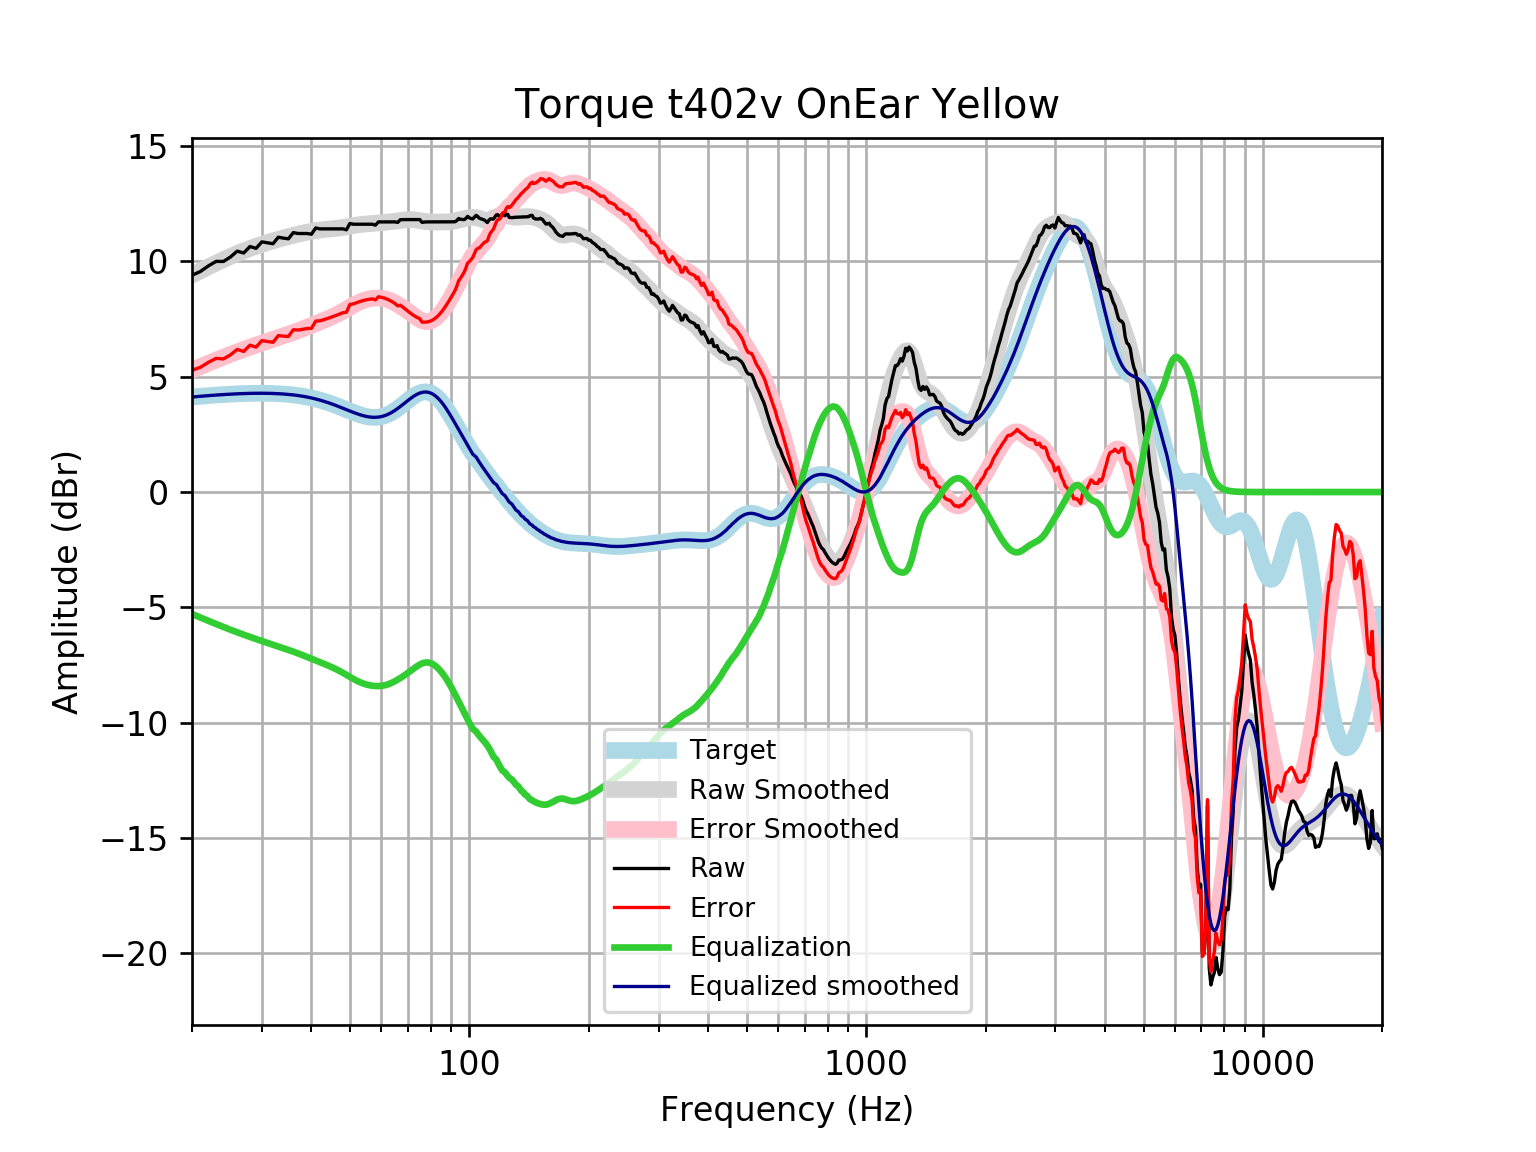

Source data for this figure (header and first rows):
frequency, raw, error, smoothed, error_smoothed, equalization, equalized_raw, equalized_smoothed, target
20, 9.399, 5.279, 9.409, 5.288, -5.288, 4.111, 4.121, 4.121
21, 9.562, 5.41, 9.593, 5.441, -5.441, 4.121, 4.152, 4.152
22, 9.805, 5.625, 9.766, 5.585, -5.585, 4.22, 4.18, 4.18
23, 10, 5.795, 9.927, 5.721, -5.721, 4.279, 4.205, 4.205
24, 9.998, 5.771, 10.08, 5.85, -5.85, 4.148, 4.227, 4.227
25, 10.19, 5.946, 10.21, 5.97, -5.97, 4.221, 4.245, 4.245
26, 10.45, 6.186, 10.34, 6.081, -6.081, 4.364, 4.259, 4.259
27, 10.36, 6.094, 10.46, 6.185, -6.185, 4.18, 4.271, 4.271
28, 10.65, 6.368, 10.56, 6.282, -6.282, 4.364, 4.279, 4.278
29, 10.57, 6.283, 10.66, 6.372, -6.372, 4.194, 4.283, 4.283
30, 10.85, 6.564, 10.74, 6.457, -6.457, 4.39, 4.284, 4.284
31, 10.81, 6.526, 10.82, 6.538, -6.538, 4.269, 4.281, 4.281
32, 10.77, 6.492, 10.89, 6.616, -6.616, 4.151, 4.275, 4.275
33, 11.05, 6.784, 10.96, 6.693, -6.693, 4.356, 4.265, 4.265
34, 11.01, 6.757, 11.02, 6.768, -6.768, 4.24, 4.251, 4.251
35, 10.98, 6.747, 11.08, 6.843, -6.843, 4.136, 4.233, 4.233
36, 11.25, 7.037, 11.13, 6.919, -6.919, 4.33, 4.211, 4.211
37, 11.21, 7.025, 11.18, 6.995, -6.995, 4.214, 4.185, 4.185
38, 11.21, 7.055, 11.23, 7.072, -7.072, 4.138, 4.154, 4.155
39, 11.21, 7.09, 11.27, 7.149, -7.149, 4.06, 4.119, 4.12
40, 11.18, 7.098, 11.31, 7.226, -7.226, 3.953, 4.079, 4.08
41, 11.45, 7.414, 11.34, 7.301, -7.301, 4.149, 4.035, 4.037
42, 11.41, 7.422, 11.36, 7.374, -7.374, 4.037, 3.987, 3.989
43, 11.41, 7.474, 11.38, 7.446, -7.446, 3.965, 3.935, 3.937
44, 11.41, 7.529, 11.4, 7.518, -7.518, 3.893, 3.88, 3.881
45, 11.41, 7.588, 11.41, 7.591, -7.591, 3.82, 3.821, 3.823
46, 11.41, 7.649, 11.43, 7.668, -7.668, 3.743, 3.76, 3.762
47, 11.41, 7.711, 11.45, 7.75, -7.75, 3.661, 3.698, 3.7
48, 11.41, 7.775, 11.47, 7.836, -7.836, 3.575, 3.635, 3.636
49, 11.37, 7.797, 11.5, 7.925, -7.925, 3.445, 3.572, 3.574
50, 11.64, 8.132, 11.53, 8.015, -8.015, 3.63, 3.512, 3.512
51, 11.61, 8.158, 11.55, 8.1, -8.1, 3.512, 3.454, 3.454
52, 11.61, 8.212, 11.58, 8.178, -8.178, 3.434, 3.4, 3.4
53, 11.61, 8.261, 11.6, 8.245, -8.245, 3.367, 3.352, 3.351
54, 11.61, 8.302, 11.61, 8.3, -8.3, 3.312, 3.311, 3.31
55, 11.61, 8.336, 11.62, 8.344, -8.344, 3.268, 3.279, 3.276
56, 11.61, 8.359, 11.63, 8.376, -8.376, 3.236, 3.255, 3.253
57, 11.61, 8.373, 11.64, 8.399, -8.399, 3.213, 3.242, 3.239
58, 11.57, 8.335, 11.65, 8.411, -8.411, 3.161, 3.24, 3.237
59, 11.71, 8.466, 11.66, 8.413, -8.413, 3.3, 3.25, 3.246
60, 11.71, 8.445, 11.68, 8.403, -8.403, 3.309, 3.272, 3.268
61, 11.71, 8.411, 11.69, 8.383, -8.383, 3.33, 3.305, 3.301
62, 11.71, 8.366, 11.7, 8.351, -8.351, 3.362, 3.35, 3.346
63, 11.71, 8.311, 11.71, 8.308, -8.308, 3.404, 3.406, 3.402
64, 11.71, 8.245, 11.73, 8.256, -8.256, 3.456, 3.471, 3.468
65, 11.71, 8.171, 11.74, 8.197, -8.197, 3.515, 3.545, 3.542
66, 11.69, 8.07, 11.76, 8.133, -8.133, 3.56, 3.625, 3.622
67, 11.81, 8.101, 11.77, 8.064, -8.064, 3.745, 3.709, 3.707
68, 11.81, 8.018, 11.79, 7.992, -7.992, 3.821, 3.796, 3.796
69, 11.81, 7.929, 11.8, 7.918, -7.918, 3.895, 3.884, 3.884
70, 11.81, 7.843, 11.81, 7.841, -7.841, 3.972, 3.97, 3.97
71, 11.81, 7.761, 11.81, 7.763, -7.763, 4.05, 4.051, 4.053
72, 11.81, 7.685, 11.81, 7.685, -7.685, 4.128, 4.126, 4.128
73, 11.81, 7.618, 11.8, 7.609, -7.609, 4.204, 4.192, 4.195
74, 11.81, 7.562, 11.79, 7.539, -7.539, 4.274, 4.248, 4.251
75, 11.81, 7.518, 11.77, 7.479, -7.479, 4.335, 4.291, 4.295
76, 11.69, 7.367, 11.75, 7.431, -7.431, 4.261, 4.321, 4.325
77, 11.71, 7.365, 11.74, 7.4, -7.4, 4.306, 4.336, 4.341
78, 11.71, 7.372, 11.72, 7.387, -7.387, 4.326, 4.336, 4.34
79, 11.71, 7.388, 11.71, 7.394, -7.394, 4.318, 4.32, 4.324
... 553 more rows
